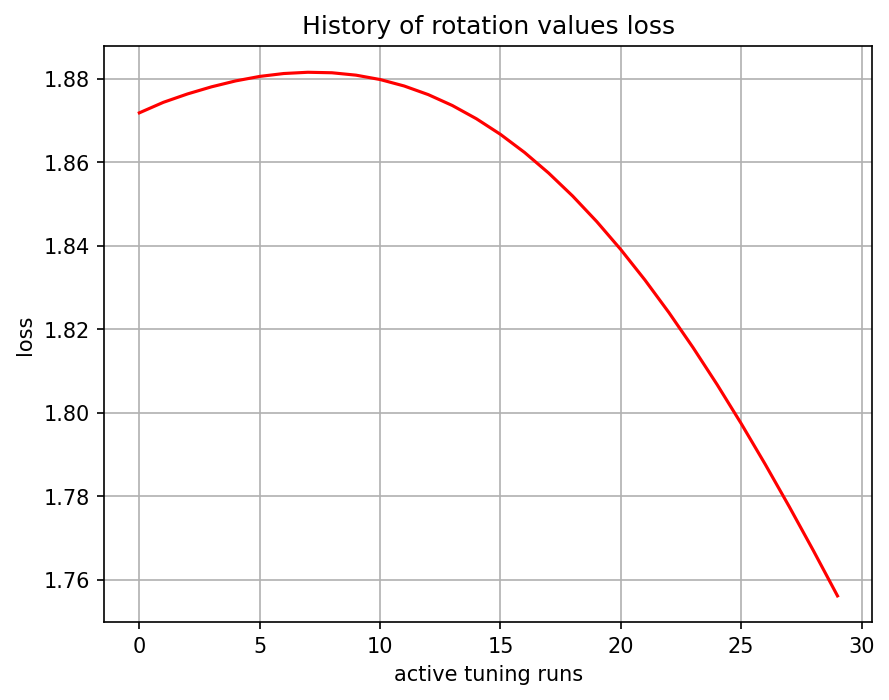

Source data for this figure (header and first rows):
, 0
0, 1.872
1, 1.874
2, 1.876
3, 1.878
4, 1.88
5, 1.881
6, 1.881
7, 1.882
8, 1.881
9, 1.881
10, 1.88
11, 1.878
12, 1.876
13, 1.874
14, 1.87
15, 1.867
16, 1.862
17, 1.857
18, 1.852
19, 1.846
20, 1.839
21, 1.832
22, 1.824
23, 1.816
24, 1.807
25, 1.797
26, 1.788
27, 1.777
28, 1.767
29, 1.756
